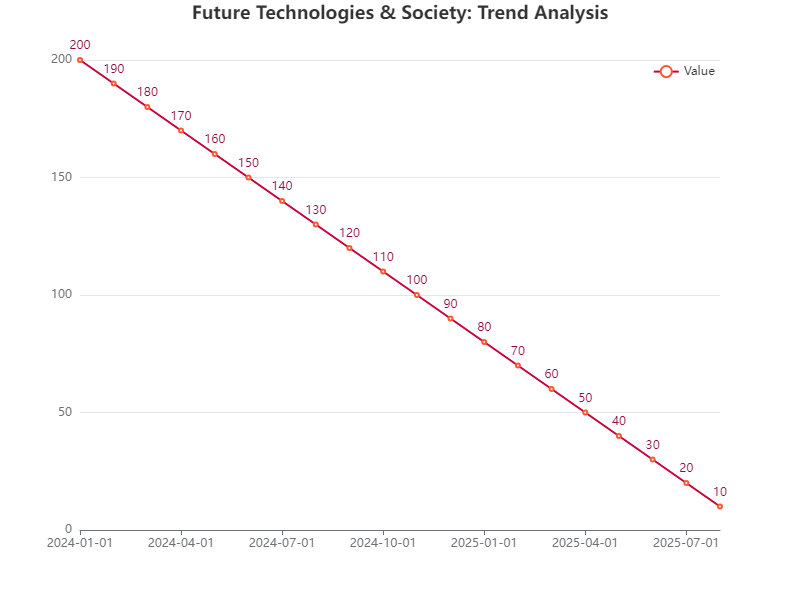

Values plotted in this chart, from the file beside it:
Date, Value
2024-01-01, 200
2024-02-01, 190
2024-03-01, 180
2024-04-01, 170
2024-05-01, 160
2024-06-01, 150
2024-07-01, 140
2024-08-01, 130
2024-09-01, 120
2024-10-01, 110
2024-11-01, 100
2024-12-01, 90
2025-01-01, 80
2025-02-01, 70
2025-03-01, 60
2025-04-01, 50
2025-05-01, 40
2025-06-01, 30
2025-07-01, 20
2025-08-01, 10
